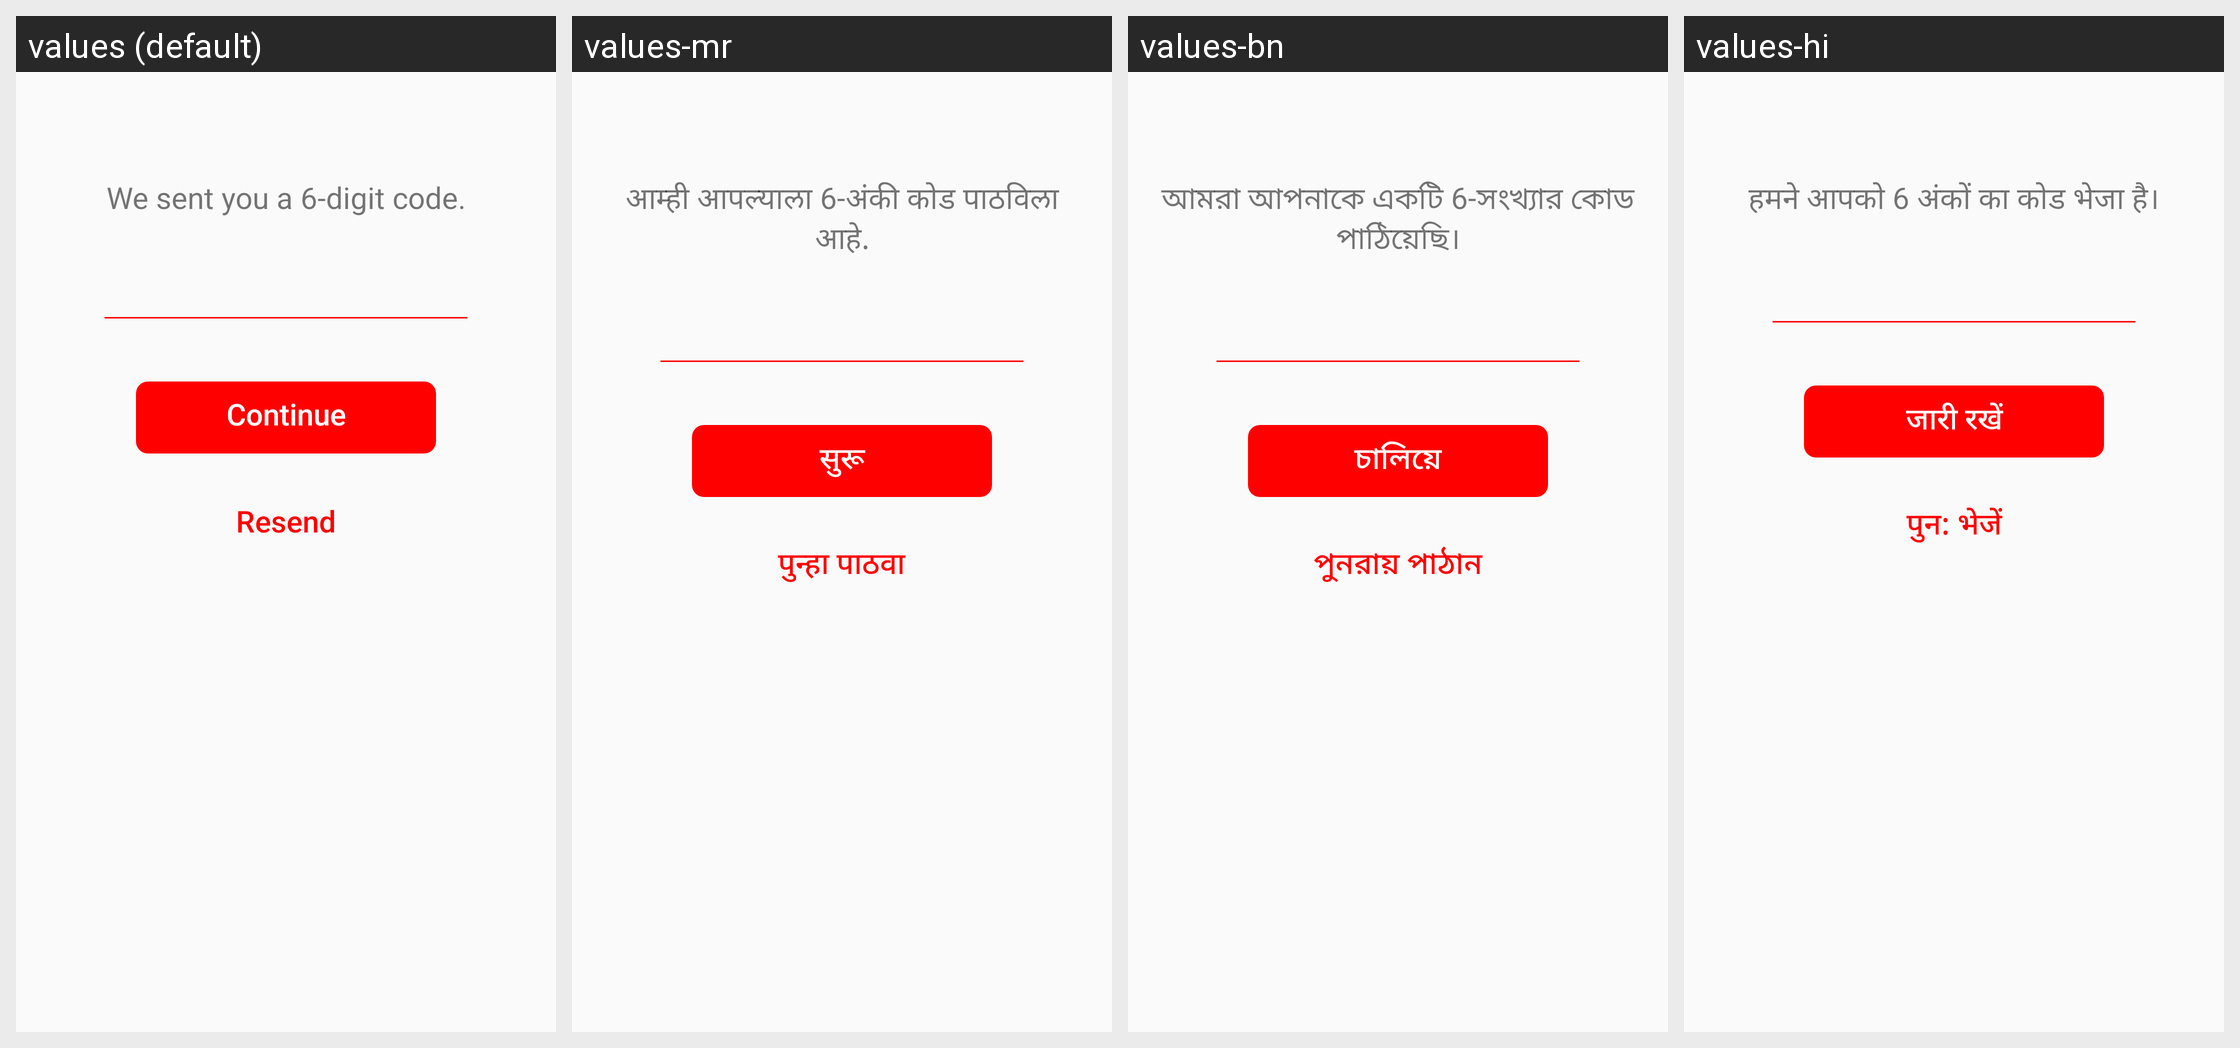

Strings drawn on this Android screen and how each of the app's shown locales translates them:
Android screen res/layout/verification_code_activity.xml rendered under 4 locales, left to right: values (default), values-mr, values-bn, values-hi. Device: Nexus 5 (rendered at 1080×1920; each locale shown at half size, 540×960, under a caption strip naming it); theme AppTheme.
Strings drawn on this screen, with the default value and each locale's value (text and hints the layout hard-codes, and strings that could not be matched under every locale, appear in the picture but are not listed):

we_sent_you_a_6_digit_code
  values: We sent you a 6-digit code.
  values-mr: आम्ही आपल्याला 6-अंकी कोड पाठविला आहे.
  values-bn: আমরা আপনাকে একটি 6-সংখ্যার কোড পাঠিয়েছি।
  values-hi: हमने आपको 6 अंकों का कोड भेजा है।

_continue
  values: Continue
  values-mr: सुरू
  values-bn: চালিয়ে
  values-hi: जारी रखें

resend
  values: Resend
  values-mr: पुन्हा पाठवा
  values-bn: পুনরায় পাঠান
  values-hi: पुन: भेजें
